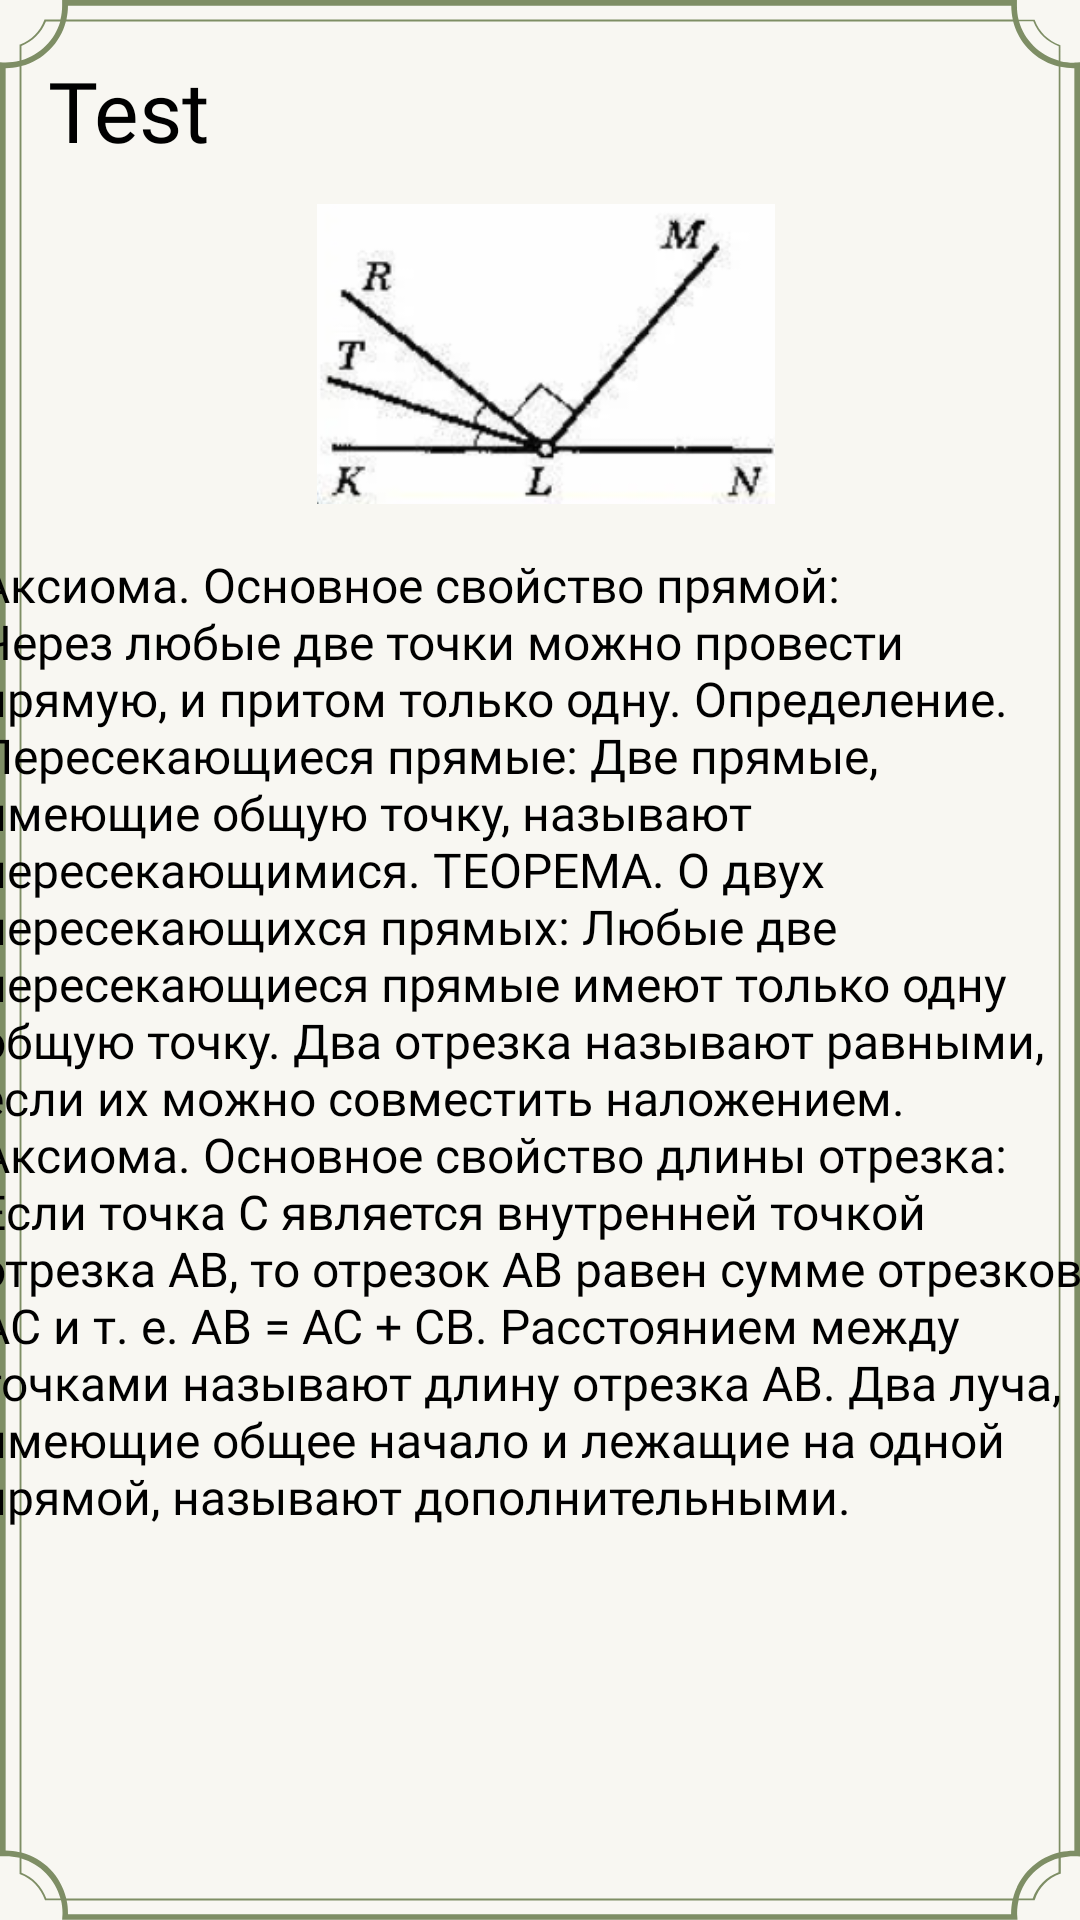

Layout XML and referenced resources for this Android screen:
<!-- AndroidManifest.xml: application theme Theme.Recycletest -->
<!-- res/layout/activity_lessons_class.xml -->
<?xml version="1.0" encoding="utf-8"?>
<androidx.constraintlayout.widget.ConstraintLayout xmlns:android="http://schemas.android.com/apk/res/android"
    xmlns:app="http://schemas.android.com/apk/res-auto"
    xmlns:tools="http://schemas.android.com/tools"
    android:layout_width="match_parent"
    android:layout_height="match_parent"
    android:background="@drawable/lessonss"
    tools:context=".setting.LessonsClass">


    <TextView
        android:id="@+id/heading"
        android:layout_width="380dp"
        android:layout_height="wrap_content"
        android:layout_marginStart="16dp"
        android:layout_marginTop="18dp"
        android:fontFamily="@font/antic"
        android:text="Test"
        android:textColor="@color/black"
        android:textSize="28sp"
        app:layout_constraintStart_toStartOf="parent"
        app:layout_constraintTop_toTopOf="parent" />

    <ImageView
        android:id="@+id/imageView"
        android:layout_width="380dp"
        android:layout_height="100dp"
        android:layout_marginBottom="472dp"
        android:src="@drawable/itemseven1"
        app:layout_constraintBottom_toBottomOf="parent"
        app:layout_constraintEnd_toEndOf="parent"
        app:layout_constraintHorizontal_bias="0.419"
        app:layout_constraintStart_toStartOf="parent"
        app:layout_constraintTop_toBottomOf="@+id/heading"
        app:layout_constraintVertical_bias="1.0" />

    <LinearLayout
        android:id="@+id/linearLayout4"
        android:layout_width="375dp"
        android:layout_height="440dp"
        android:layout_marginBottom="16dp"
        app:layout_constraintBottom_toBottomOf="parent"
        app:layout_constraintEnd_toEndOf="parent"
        app:layout_constraintStart_toStartOf="parent">


        <ScrollView
            android:layout_width="match_parent"
            android:layout_height="match_parent">

            <TextView
                android:id="@+id/less"
                android:layout_width="375dp"
                android:layout_height="wrap_content"
                android:fontFamily="@font/antic"
                android:text="@string/item0"
                android:textColor="@color/black"
                android:textSize="16sp"
                tools:layout_editor_absoluteX="16dp"
                tools:layout_editor_absoluteY="250dp" />
        </ScrollView>


    </LinearLayout>

</androidx.constraintlayout.widget.ConstraintLayout>
<!-- resources referenced by this layout -->
<resources>
  <color name="black">#FF000000</color>
  <!-- drawable itemseven1: png bitmap (drawable, 22118 bytes) -->
  <!-- drawable lessonss: png bitmap (drawable, 22325 bytes) -->
  <string name="item0">Аксиома. Основное свойство прямой: Через любые две точки можно провести прямую, и притом только одну.
  Определение. Пересекающиеся прямые: Две прямые, имеющие общую точку, называют пересекающимися.
  ТЕОРЕМА. О двух пересекающихся прямых: Любые две пересекающиеся прямые имеют только одну общую точку.
  Два отрезка называют равными, если их можно совместить наложением.
  Аксиома. Основное свойство длины отрезка: Если точка С является внутренней точкой отрезка АВ, то отрезок АВ равен сумме отрезков АС и т. е. АВ = АС + СВ.
  Расстоянием между точками называют длину отрезка АВ.
  Два луча, имеющие общее начало и лежащие на одной прямой, называют дополнительными.</string>
  <style name="Theme.Recycletest" parent="Theme.MaterialComponents.DayNight.DarkActionBar">
          
          <item name="colorPrimary">@color/greyGr</item>
          <item name="colorPrimaryVariant">@color/grey</item>
          <item name="colorOnPrimary">@color/white</item>
          
          <item name="colorSecondary">@color/greyGr</item>
          <item name="colorSecondaryVariant">@color/grey</item>
          <item name="colorOnSecondary">@color/black</item>
          
          <item name="android:statusBarColor" tools:targetApi="l">?attr/colorPrimaryVariant</item>
          
      </style>
  <color name="greyGr">#C6CDBA</color>
  <color name="grey">#7e8e65</color>
  <color name="white">#FFFFFFFF</color>
</resources>
